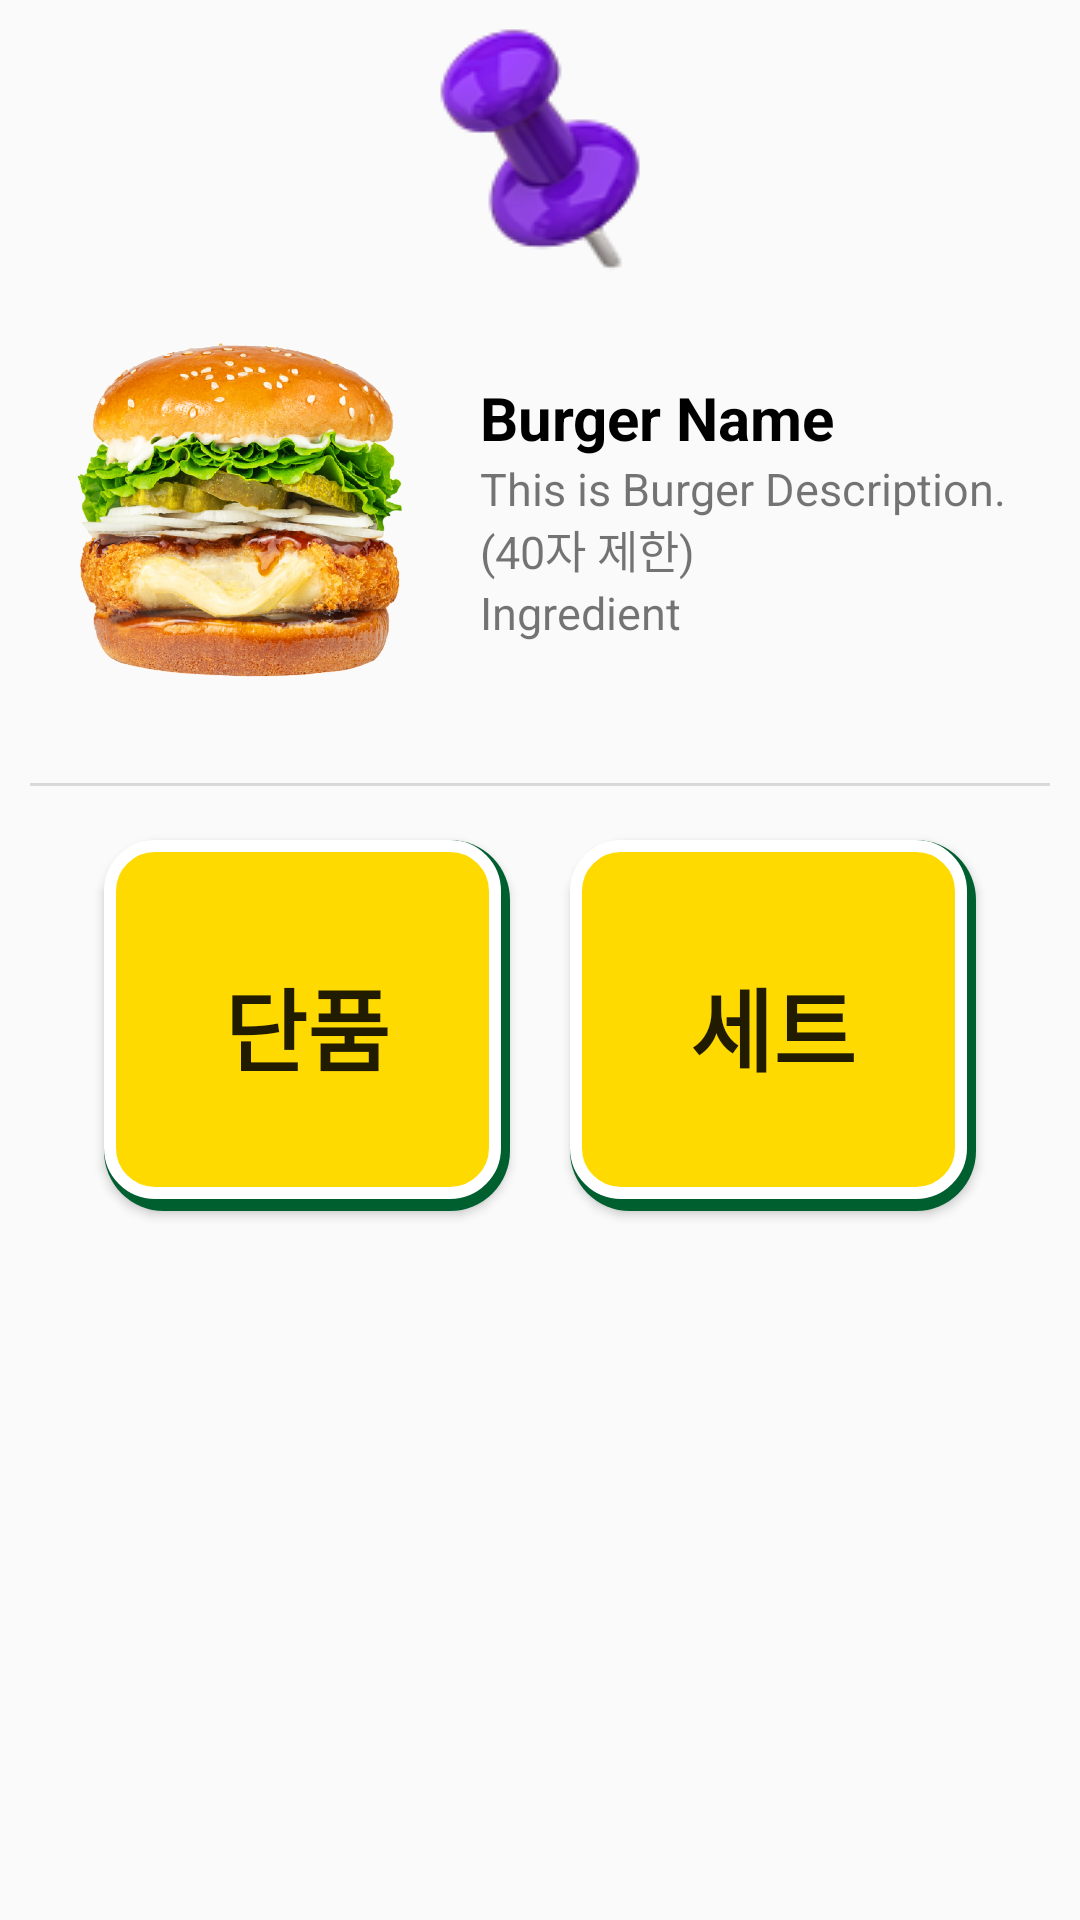

The Android layout XML behind this screen, and the referenced resources:
<!-- AndroidManifest.xml: application theme Theme.NSU_Alarmy -->
<!-- res/layout/burger_menu_choose.xml -->
<?xml version="1.0" encoding="utf-8"?>
<FrameLayout xmlns:android="http://schemas.android.com/apk/res/android"
    xmlns:app="http://schemas.android.com/apk/res-auto"
    xmlns:tools="http://schemas.android.com/tools"
    android:layout_width="wrap_content"
    android:layout_height="wrap_content"
    android:layout_gravity="center"
    android:layout_margin="40dp"
    android:background="@android:color/transparent">

    <ImageView
        android:id="@+id/pin_image"
        android:layout_width="wrap_content"
        android:layout_height="wrap_content"
        android:layout_gravity="center_horizontal"
        android:background="@android:color/transparent"
        android:src="@drawable/pin1"
        android:contentDescription="pin_image"/>

    <LinearLayout
        android:layout_width="wrap_content"
        android:layout_height="wrap_content"
        android:layout_marginTop="60dp"
        android:background="@color/warm_white"
        android:elevation="10dp"
        android:orientation="vertical"
        android:paddingHorizontal="10dp"
        android:paddingVertical="20dp">


        
        <LinearLayout
            android:layout_width="match_parent"
            android:layout_height="wrap_content"
            android:orientation="horizontal"
            android:paddingVertical="10dp">

            <ImageView
                android:id="@+id/burger_image"
                android:layout_width="140dp"
                android:layout_height="160dp"
                android:contentDescription="Burger Image"
                android:src="@drawable/burger_image" />

            <LinearLayout
                android:layout_width="match_parent"
                android:layout_height="wrap_content"
                android:layout_gravity="center_vertical"
                android:orientation="vertical"
                android:paddingHorizontal="10dp">

                <TextView
                    android:id="@+id/burger_name"
                    android:layout_width="wrap_content"
                    android:layout_height="wrap_content"
                    android:text="Burger Name"
                    android:textColor="@color/black"
                    android:textSize="20sp"
                    android:textStyle="bold" />

                <TextView
                    android:id="@+id/burger_description"
                    android:layout_width="wrap_content"
                    android:layout_height="wrap_content"
                    android:text="This is Burger Description.(40자 제한)"
                    android:textSize="15sp" />

                <TextView
                    android:id="@+id/burger_ingredient"
                    android:layout_width="wrap_content"
                    android:layout_height="wrap_content"
                    android:text="Ingredient"
                    android:textSize="15sp" />
            </LinearLayout>


        </LinearLayout>

        <LinearLayout
            android:layout_width="match_parent"
            android:layout_height="wrap_content"
            android:background="@drawable/upline"
            android:gravity="center"
            android:orientation="horizontal"
            android:paddingVertical="10dp">

            <Button
                android:id="@+id/btn_menu_single"
                android:layout_width="wrap_content"
                android:layout_height="wrap_content"
                android:layout_margin="10dp"
                android:background="@drawable/btn_burger_order"
                android:elevation="1dp"
                android:padding="40dp"
                android:text="단품"
                android:textSize="30dp"
                android:textStyle="bold" />

            <Button
                android:id="@+id/btn_menu_set"
                android:layout_width="wrap_content"
                android:layout_height="wrap_content"
                android:layout_margin="10dp"
                android:background="@drawable/btn_burger_order"
                android:elevation="1dp"
                android:padding="40dp"
                android:text="세트"
                android:textSize="30dp"
                android:textStyle="bold" />
        </LinearLayout>

    </LinearLayout>



</FrameLayout>
<!-- resources referenced by this layout -->
<resources>
  <color name="black">#FF000000</color>
  <!-- drawable btn_burger_order (drawable) -->
  <?xml version="1.0" encoding="utf-8"?>
  <layer-list xmlns:android="http://schemas.android.com/apk/res/android">
      
      <item>
          <shape android:shape="rectangle">
              <padding android:bottom="4dp"
                  android:right="3dp"/>
            <corners android:radius="20dp"/>
              <solid android:color="#005F2F"/>
          </shape>
      </item>
  
  
      <item>
          <shape
              android:shape="rectangle">
              <corners android:radius="15dp" />
              <solid android:color="#FFDA00" />
              <stroke android:width="4dp"
                  android:color="#FFFFFF"/>
          </shape>
      </item>
  </layer-list>
  <!-- drawable burger_image: png bitmap (drawable, 641673 bytes) -->
  <!-- drawable pin1: png bitmap (drawable, 8666 bytes) -->
  <!-- drawable upline (drawable) -->
  <?xml version="1.0" encoding="utf-8"?>
  <layer-list xmlns:android="http://schemas.android.com/apk/res/android" >
      <item
          android:top="1dp"
          android:bottom="-2dp"
          android:left="-2dp"
          android:right="-2dp">
          <shape android:shape="rectangle">
              <stroke
                  android:width="1dp"
                  android:color="@color/gray_2"/>
          </shape>
      </item>
  
  </layer-list>
  <style name="Theme.NSU_Alarmy" parent="android:Theme.Material.Light.NoActionBar" />
  <color name="gray_2">#D9D9D9</color>
</resources>
